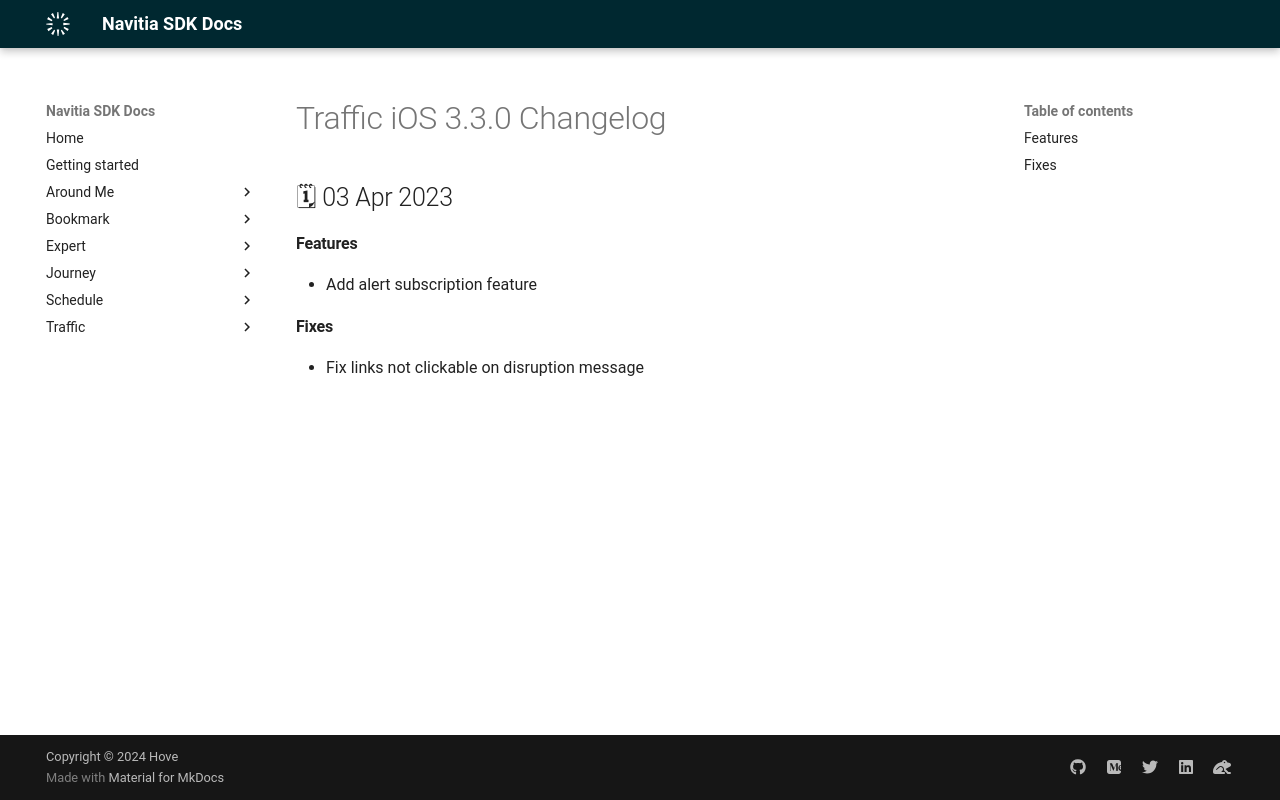

repository: hove-io/navitia_sdk_docs · page: traffic/ios/releases/3.3.0/index.html · generator: mkdocs

---
title: Traffic iOS 3.3.0 - Changelog - Navitia SDK Docs
---

# Traffic iOS 3.3.0 Changelog

<h2>🗓 03 Apr 2023</h2>

#### Features
- Add alert subscription feature

#### Fixes
- Fix links not clickable on disruption message
